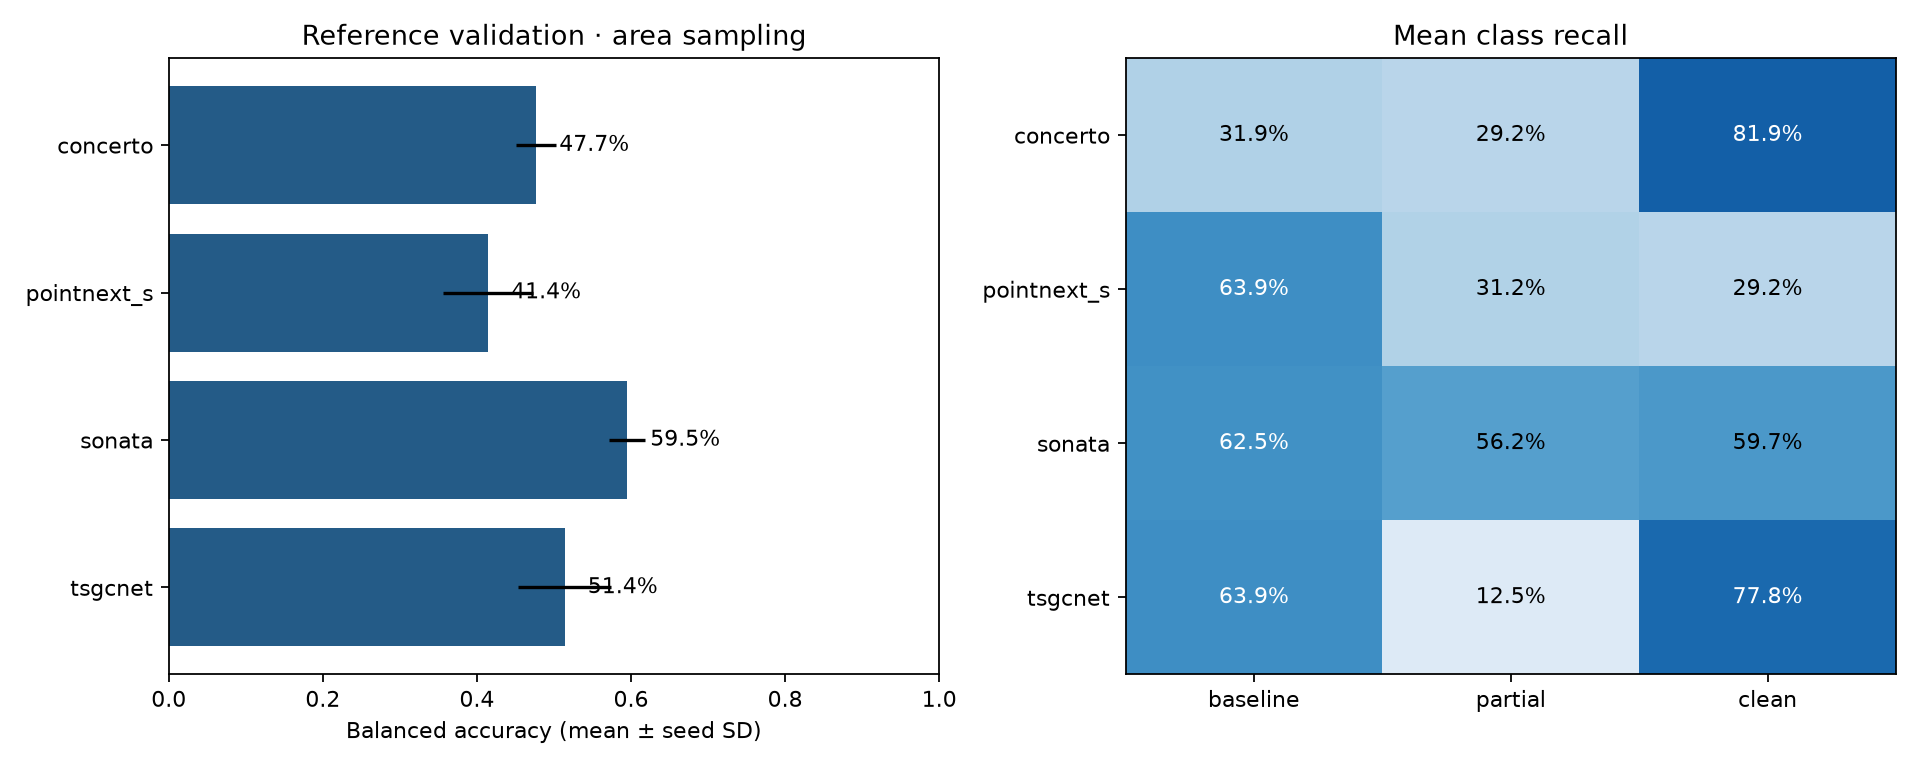

Values plotted in this chart, from the file beside it:
run, protocol, variant, model, seed, partition, status, accuracy, balanced_accuracy, specimen_balanced_accuracy, macro_f1, macro_auc, recall, class_support, confusion_matrix, scans, specimens, partial_specimens, loss, best_epoch, feature_preparation_seconds, trainable_parameters, device
reference_fixed__concerto__area_geometry…, reference, area_geometry, concerto, 42, val, complete, 0.5156, 0.4792, 0.4792, 0.4476, 0.597, [0.2916666666666667, 0.1875, 0.958333333…, [24, 16, 24], [[7, 0, 17], [1, 3, 12], [0, 1, 23]], 64, 6, 4, 0.99, 25, 28.76, 233475, cuda
reference_fixed__concerto__area_geometry…, reference, area_geometry, concerto, 43, val, complete, 0.5312, 0.5069, 0.5069, 0.4836, 0.6318, [0.2916666666666667, 0.3125, 0.916666666…, [24, 16, 24], [[7, 3, 14], [1, 5, 10], [0, 2, 22]], 64, 6, 4, 0.9793, 10, 1.634, 233475, cuda
reference_fixed__concerto__area_geometry…, reference, area_geometry, concerto, 44, val, complete, 0.4531, 0.4444, 0.4444, 0.4421, 0.6101, [0.375, 0.375, 0.5833333333333334], [24, 16, 24], [[9, 7, 8], [3, 6, 7], [2, 8, 14]], 64, 6, 4, 1.019, 1, 1.408, 233475, cuda
reference_fixed__concerto__face_centers_…, reference, face_centers, concerto, 42, val, complete, 0.75, 0.7222, 0.7222, 0.724, 0.8659, [0.8333333333333334, 0.5, 0.833333333333…, [24, 16, 24], [[20, 2, 2], [2, 8, 6], [1, 3, 20]], 64, 6, 4, 0.6323, 8, 34.54, 233475, cuda
reference_fixed__concerto__geometry_rgb_…, reference, geometry_rgb, concerto, 42, val, complete, 0.9219, 0.9306, 0.9306, 0.9176, 0.9726, [0.9583333333333334, 1.0, 0.833333333333…, [24, 16, 24], [[23, 1, 0], [0, 16, 0], [0, 4, 20]], 64, 6, 4, 0.3008, 18, 34.01, 234255, cuda
reference_fixed__concerto__plane_aligned…, reference, plane_aligned, concerto, 42, val, complete, 0.5625, 0.5417, 0.5417, 0.5125, 0.6702, [0.25, 0.375, 1.0], [24, 16, 24], [[6, 3, 15], [0, 6, 10], [0, 0, 24]], 64, 6, 4, 0.9577, 18, 33.35, 233475, cuda
reference_fixed__concerto__voxel_matched…, reference, voxel_matched, concerto, 42, val, complete, 0.5469, 0.5139, 0.5139, 0.5057, 0.6446, [0.375, 0.25, 0.9166666666666666], [24, 16, 24], [[9, 0, 15], [0, 4, 12], [2, 0, 22]], 64, 6, 4, 1.124, 61, 34.45, 233475, cuda
reference_fixed__concerto__xyz_only__see…, reference, xyz_only, concerto, 42, val, complete, 0.3438, 0.375, 0.375, 0.2835, 0.4854, [0.5, 0.625, 0.0], [24, 16, 24], [[12, 12, 0], [6, 10, 0], [8, 16, 0]], 64, 6, 4, 1.108, 2, 34.59, 233475, cuda
reference_fixed__pointnext_s__area_geome…, reference, area_geometry, pointnext_s, 42, val, complete, 0.5156, 0.4653, 0.4653, 0.4198, 0.6158, [0.4583333333333333, 0.0625, 0.875], [24, 16, 24], [[11, 1, 12], [4, 1, 11], [2, 1, 21]], 64, 6, 4, 1.171, 14, 3.4999975468963385e-06, 1102211, cuda
reference_fixed__pointnext_s__area_geome…, reference, area_geometry, pointnext_s, 43, val, complete, 0.3906, 0.4444, 0.4444, 0.3212, 0.6205, [0.4583333333333333, 0.875, 0.0], [24, 16, 24], [[11, 13, 0], [2, 14, 0], [8, 16, 0]], 64, 6, 4, 1.092, 1, 1.700012944638729e-06, 1102211, cuda
reference_fixed__pointnext_s__area_geome…, reference, area_geometry, pointnext_s, 44, val, complete, 0.375, 0.3333, 0.3333, 0.1818, 0.5161, [1.0, 0.0, 0.0], [24, 16, 24], [[24, 0, 0], [16, 0, 0], [24, 0, 0]], 64, 6, 4, 1.117, 1, 3.0999945010989904e-06, 1102211, cuda
reference_fixed__pointnext_s__face_cente…, reference, face_centers, pointnext_s, 42, val, complete, 0.5, 0.4444, 0.4444, 0.3641, 0.6377, [0.3333333333333333, 0.0, 1.0], [24, 16, 24], [[8, 0, 16], [1, 0, 15], [0, 0, 24]], 64, 6, 4, 0.9886, 10, 2.400018274784088e-06, 1102211, cuda
reference_fixed__pointnext_s__frozen_ran…, reference, frozen_random_pointnext, pointnext_s, 42, val, complete, 0.375, 0.3333, 0.3333, 0.1818, 0.5058, [1.0, 0.0, 0.0], [24, 16, 24], [[24, 0, 0], [16, 0, 0], [24, 0, 0]], 64, 6, 4, 1.126, 1, 4.5, 133635, cuda
reference_fixed__pointnext_s__geometry_r…, reference, geometry_rgb, pointnext_s, 42, val, complete, 0.9844, 0.9861, 0.9861, 0.9828, 0.9996, [0.9583333333333334, 1.0, 1.0], [24, 16, 24], [[23, 1, 0], [0, 16, 0], [0, 0, 24]], 64, 6, 4, 0.05712, 26, 2.00001522898674e-06, 1103087, cuda
reference_fixed__pointnext_s__plane_alig…, reference, plane_aligned, pointnext_s, 42, val, complete, 0.5312, 0.4722, 0.4722, 0.4002, 0.6262, [0.4583333333333333, 0.0, 0.958333333333…, [24, 16, 24], [[11, 0, 13], [2, 0, 14], [1, 0, 23]], 64, 6, 4, 0.9909, 15, 1.9000144675374031e-06, 1102211, cuda
reference_fixed__pointnext_s__voxel_matc…, reference, voxel_matched, pointnext_s, 42, val, complete, 0.4531, 0.4236, 0.4236, 0.4104, 0.5981, [0.7083333333333334, 0.1875, 0.375], [24, 16, 24], [[17, 3, 4], [10, 3, 3], [13, 2, 9]], 64, 6, 4, 1.091, 5, 2.0999868866056204e-06, 1102211, cuda
reference_fixed__pointnext_s__xyz_only__…, reference, xyz_only, pointnext_s, 42, val, complete, 0.4062, 0.3611, 0.3611, 0.2828, 0.5043, [0.875, 0.0, 0.20833333333333334], [24, 16, 24], [[21, 1, 2], [14, 0, 2], [18, 1, 5]], 64, 6, 4, 1.089, 1, 3.5999983083456755e-06, 1102211, cuda
reference_fixed__sonata__area_geometry__…, reference, area_geometry, sonata, 42, val, complete, 0.6094, 0.6042, 0.6042, 0.6012, 0.7119, [0.7083333333333334, 0.5625, 0.541666666…, [24, 16, 24], [[17, 7, 0], [4, 9, 3], [5, 6, 13]], 64, 6, 4, 0.9689, 30, 38.33, 283395, cuda
reference_fixed__sonata__area_geometry__…, reference, area_geometry, sonata, 43, val, complete, 0.625, 0.6181, 0.6181, 0.6221, 0.7549, [0.625, 0.5625, 0.6666666666666666], [24, 16, 24], [[15, 1, 8], [2, 9, 5], [3, 5, 16]], 64, 6, 4, 1.11, 74, 1.452, 283395, cuda
reference_fixed__sonata__area_geometry__…, reference, area_geometry, sonata, 44, val, complete, 0.5625, 0.5625, 0.5625, 0.5579, 0.7324, [0.5416666666666666, 0.5625, 0.583333333…, [24, 16, 24], [[13, 8, 3], [3, 9, 4], [5, 5, 14]], 64, 6, 4, 0.9703, 16, 1.293, 283395, cuda
reference_fixed__tsgcnet__area_geometry_…, reference, area_geometry, tsgcnet, 42, val, complete, 0.4375, 0.4306, 0.4306, 0.3879, 0.58, [0.125, 0.375, 0.7916666666666666], [24, 16, 24], [[3, 2, 19], [0, 6, 10], [0, 5, 19]], 64, 6, 4, 1.066, 12, 2.3999891709536314e-06, 4161827, cuda
reference_fixed__tsgcnet__area_geometry_…, reference, area_geometry, tsgcnet, 43, val, complete, 0.6406, 0.5694, 0.5694, 0.4891, 0.7342, [0.875, 0.0, 0.8333333333333334], [24, 16, 24], [[21, 0, 3], [5, 0, 11], [4, 0, 20]], 64, 6, 4, 0.9787, 16, 3.1999952625483274e-06, 4161827, cuda
reference_fixed__tsgcnet__area_geometry_…, reference, area_geometry, tsgcnet, 44, val, complete, 0.6094, 0.5417, 0.5417, 0.4641, 0.7345, [0.9166666666666666, 0.0, 0.708333333333…, [24, 16, 24], [[22, 0, 2], [10, 0, 6], [7, 0, 17]], 64, 6, 4, 0.9963, 8, 3.5999983083456755e-06, 4161827, cuda
